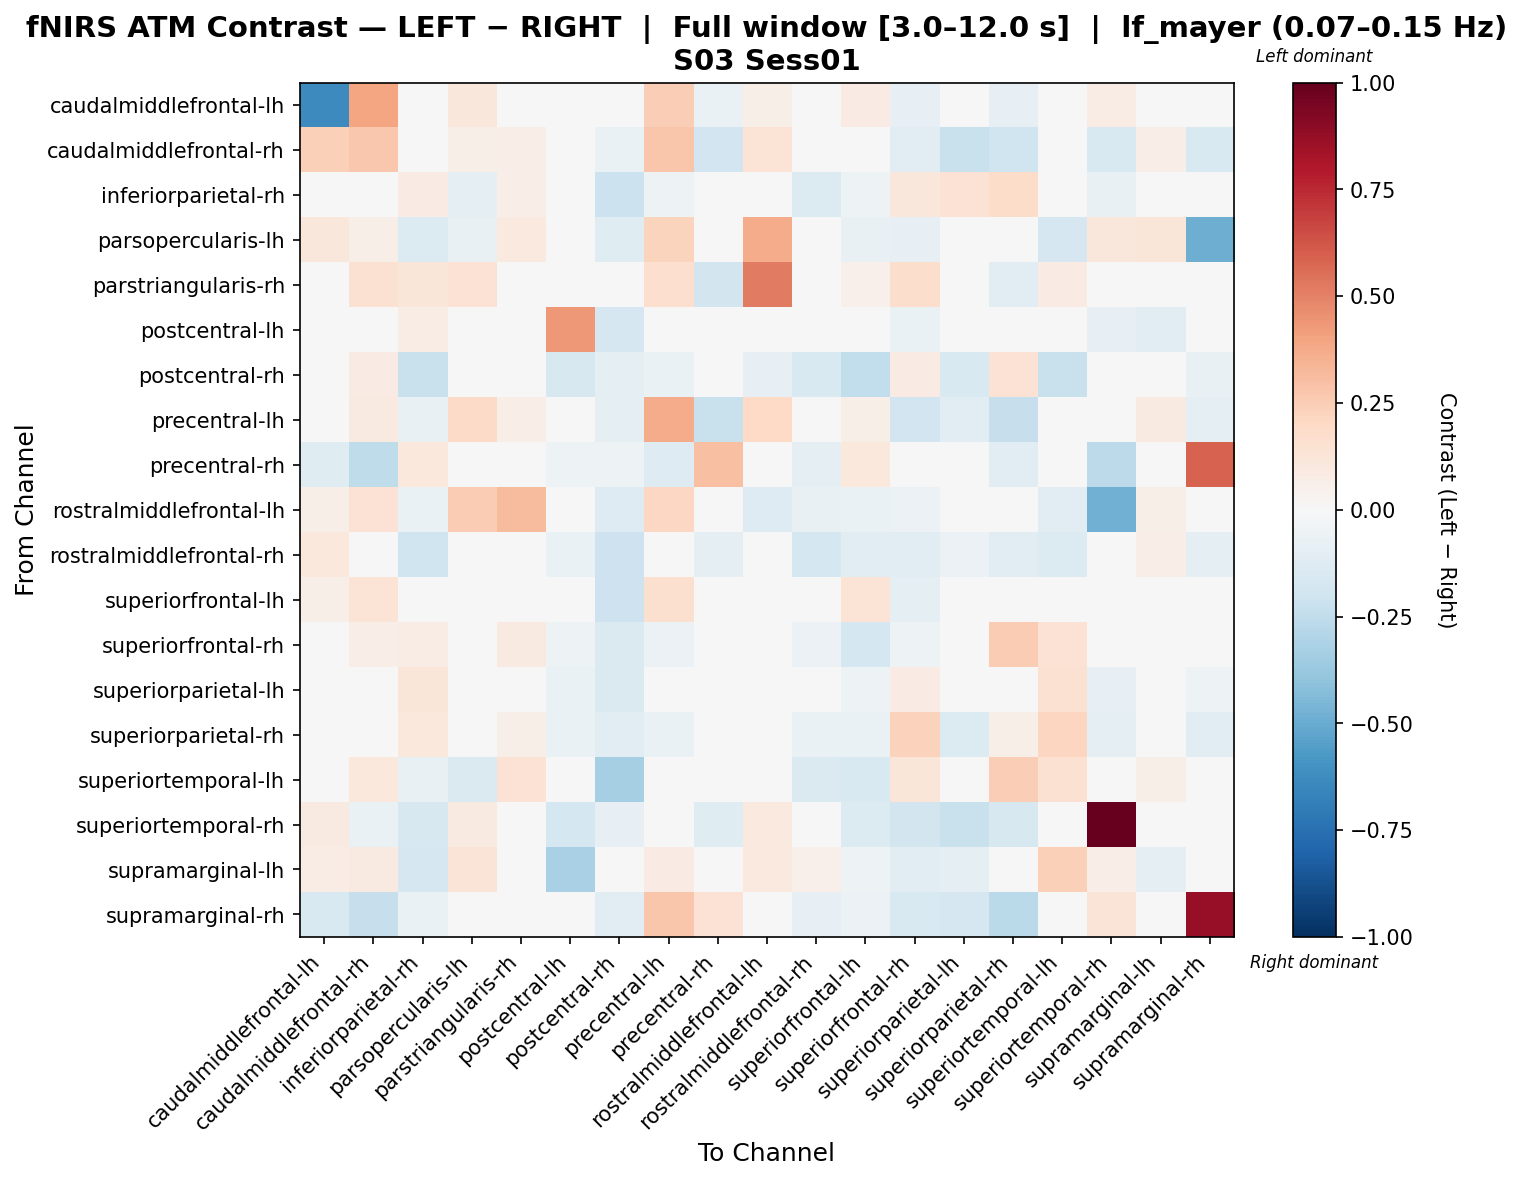

Source data for this figure (header and first rows):
, caudalmiddlefrontal-lh, caudalmiddlefrontal-rh, inferiorparietal-rh, parsopercularis-lh, parstriangularis-rh, postcentral-lh, postcentral-rh, precentral-lh, precentral-rh, rostralmiddlefrontal-lh, rostralmiddlefrontal-rh, superiorfrontal-lh, superiorfrontal-rh, superiorparietal-lh, superiorparietal-rh, superiortemporal-lh, superiortemporal-rh, supramarginal-lh, supramarginal-rh
caudalmiddlefrontal-lh, -0.6331, 0.3927, 0.0, 0.1105, 0.0, 0.0, 0.0, 0.2499, -0.06313, 0.05888, -0.0123, 0.08453, -0.08418, -0.02412, -0.08418, 0.0, 0.07188, -0.0253, -0.04209
caudalmiddlefrontal-rh, 0.2351, 0.2715, -0.03245, 0.056, 0.07, 0.02031, -0.06419, 0.2784, -0.1889, 0.14, -0.02265, 0.01469, -0.1079, -0.2188, -0.201, -0.01215, -0.1526, 0.06534, -0.1508
inferiorparietal-rh, 0.0, 0.01273, 0.08077, -0.08865, 0.06272, 0.04012, -0.2121, -0.05401, 0.02156, -0.01764, -0.1375, -0.05106, 0.1161, 0.1429, 0.1843, 0.0424, -0.07371, -0.02773, -0.04115
parsopercularis-lh, 0.1099, 0.0586, -0.1344, -0.07117, 0.09645, 0.0, -0.1202, 0.2194, 0.0, 0.3689, -0.03946, -0.07552, -0.08313, 0.04395, 0.04395, -0.1643, 0.1099, 0.1245, -0.4873
parstriangularis-rh, 0.0, 0.1549, 0.1185, 0.1411, -0.004935, 0.0, 0.0, 0.1694, -0.1859, 0.5219, 0.0, 0.05468, 0.1732, 0.04557, -0.113, 0.08202, 0.0, 0.0, 0.0
postcentral-lh, 0.0, 0.02563, 0.07212, 0.0, 0.0, 0.4326, -0.1695, 0.01509, -0.03359, 0.0, -0.03875, 0.00935, -0.06375, -0.02383, -0.04086, 0.03689, -0.08232, -0.1081, -0.031
postcentral-rh, 0.0, 0.08435, -0.2207, 0.04864, 0.0, -0.1577, -0.08821, -0.06473, 0.005677, -0.08573, -0.1538, -0.2486, 0.08135, -0.1525, 0.1427, -0.2265, -0.0492, 0.0, -0.0725
precentral-lh, 0.0248, 0.08914, -0.07689, 0.1881, 0.06614, -0.01411, -0.09713, 0.3688, -0.2216, 0.2025, 0.001821, 0.05944, -0.1932, -0.1099, -0.2337, 0.0, -0.04244, 0.08681, -0.09859
precentral-rh, -0.124, -0.254, 0.104, 0.0, 0.03564, -0.05214, -0.05416, -0.13, 0.3044, 0.0, -0.08863, 0.104, -0.02482, -0.04605, -0.1051, 0.0, -0.2592, 0.0, 0.5899
rostralmiddlefrontal-lh, 0.0613, 0.1414, -0.06791, 0.2567, 0.3199, 0.0, -0.1256, 0.2088, 0.0, -0.1317, -0.07328, -0.06818, -0.05479, 0.02651, 0.03534, -0.1038, -0.4815, 0.05688, 0.0
rostralmiddlefrontal-rh, 0.1092, 0.01176, -0.1969, -0.009885, 0.0, -0.0687, -0.205, -0.02767, -0.1004, 0.002556, -0.1754, -0.1018, -0.1137, -0.05612, -0.1057, -0.1338, 0.04507, 0.06946, -0.1004
superiorfrontal-lh, 0.05947, 0.1366, -0.03877, -0.01852, 0.0183, 0.03085, -0.207, 0.1589, 0.008409, 0.0006826, -0.04754, 0.1391, -0.09484, -0.04493, 0.006479, -0.04434, -0.02382, 0.0006826, -0.03972
superiorfrontal-rh, -0.01004, 0.06437, 0.07117, -0.01286, 0.08944, -0.05081, -0.1407, -0.06008, 0.01338, 0.02348, -0.06021, -0.1746, -0.05241, -0.004595, 0.2533, 0.1482, -0.04349, -0.04683, -0.00669
superiorparietal-lh, 0.02845, -0.02784, 0.1211, 0.03276, 0.01638, -0.06463, -0.1461, -0.03338, -0.007933, 0.03276, -0.02737, -0.05431, 0.07872, 0.04911, 0.01018, 0.1545, -0.07941, -0.03178, -0.05111
superiorparietal-rh, -0.0194, -0.002526, 0.1045, 0.04409, 0.06063, -0.06327, -0.1086, -0.07009, -0.02707, 0.04409, -0.06363, -0.06937, 0.2336, -0.1383, 0.06208, 0.2161, -0.09899, 0.0, -0.1038
superiortemporal-lh, 0.0, 0.1043, -0.07678, -0.1456, 0.1408, 0.003967, -0.3317, 0.0, 0.0, 0.01702, -0.1456, -0.1549, 0.125, 0.04648, 0.2471, 0.1512, 0.0, 0.05525, -0.03642
superiortemporal-rh, 0.08751, -0.06371, -0.1595, 0.08984, 0.0, -0.1761, -0.08267, 0.03127, -0.1211, 0.09887, 0.03018, -0.1388, -0.1816, -0.2229, -0.1638, 0.0, 1.0, 0.002798, -0.03044
supramarginal-lh, 0.07603, 0.09064, -0.1686, 0.1325, 0.0, -0.3264, 0.0, 0.08367, 0.0, 0.1008, 0.05224, -0.05014, -0.111, -0.09293, 0.0, 0.2414, 0.0681, -0.09623, 0.0
supramarginal-rh, -0.151, -0.231, -0.06587, -0.04234, 0.0, -0.04705, -0.1129, 0.2796, 0.1407, 0.0, -0.07998, -0.05646, -0.151, -0.1712, -0.2733, -0.03293, 0.126, 0.0, 0.8686
